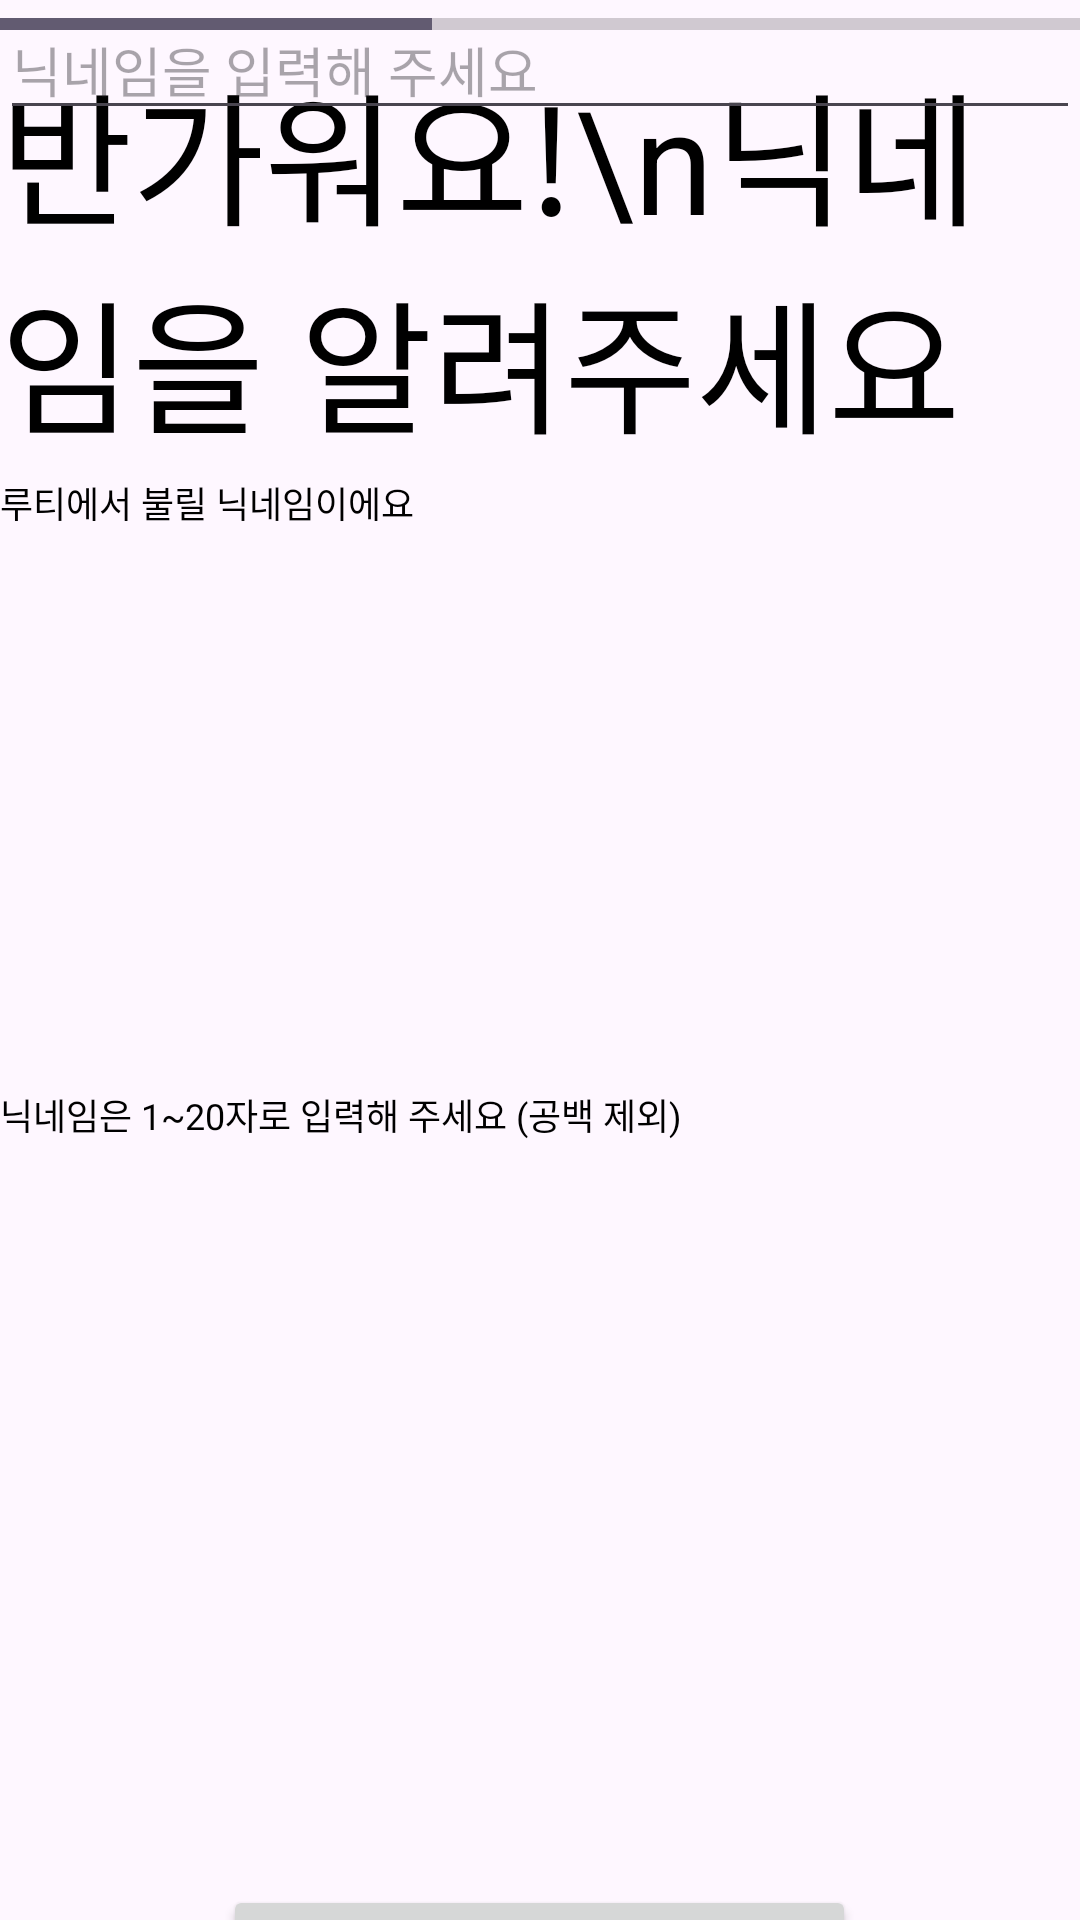

The Android layout XML behind this screen, and the referenced resources:
<!-- AndroidManifest.xml: application theme Theme.Android_viewbinding_template -->
<!-- res/layout/fragment_user_profile.xml -->
<?xml version="1.0" encoding="utf-8"?>
<androidx.constraintlayout.widget.ConstraintLayout xmlns:android="http://schemas.android.com/apk/res/android"
    xmlns:app="http://schemas.android.com/apk/res-auto"
    xmlns:tools="http://schemas.android.com/tools"
    android:layout_width="match_parent"
    android:layout_height="match_parent">

    <ProgressBar
        android:id="@+id/progressBar"
        style="?android:attr/progressBarStyleHorizontal"
        android:layout_width="match_parent"
        android:layout_height="wrap_content"
        android:max="100"
        android:progress="40"
        app:layout_constraintTop_toTopOf="parent"
        app:layout_constraintStart_toStartOf="parent"
        app:layout_constraintEnd_toEndOf="parent" />

    <TextView
        android:id="@+id/termsmain"
        android:layout_width="wrap_content"
        android:layout_height="wrap_content"
        android:text="반가워요!\n닉네임을 알려주세요"
        android:textColor="@color/black"
        android:textSize="48sp"
        app:layout_constraintEnd_toEndOf="parent"
        app:layout_constraintHorizontal_bias="0.0"
        app:layout_constraintStart_toStartOf="parent"
        app:layout_constraintTop_toBottomOf="@id/progressBar" />

    <EditText
        android:id="@+id/my_edittext"
        android:layout_width="match_parent"
        android:layout_height="wrap_content"
        android:hint="닉네임을 입력해 주세요"
        android:inputType="text"
        tools:layout_editor_absoluteX="0dp"
        tools:layout_editor_absoluteY="316dp" />

    <TextView
        android:id="@+id/termssub"
        android:layout_width="wrap_content"
        android:layout_height="wrap_content"
        android:layout_marginTop="4dp"
        android:text="루티에서 불릴 닉네임이에요"
        android:textColor="@color/black"
        android:textSize="12sp"
        app:layout_constraintEnd_toEndOf="parent"
        app:layout_constraintHorizontal_bias="0.0"
        app:layout_constraintStart_toStartOf="parent"
        app:layout_constraintTop_toBottomOf="@id/termsmain" />

    <TextView
        android:id="@+id/termssub2"
        android:layout_width="wrap_content"
        android:layout_height="wrap_content"
        android:layout_marginTop="208dp"
        android:text="닉네임은 1~20자로 입력해 주세요 (공백 제외)"
        android:textColor="@color/black"
        android:textSize="12sp"
        app:layout_constraintEnd_toEndOf="parent"
        app:layout_constraintHorizontal_bias="0.0"
        app:layout_constraintStart_toStartOf="parent"
        app:layout_constraintTop_toBottomOf="@id/termsmain" />

    <Button
        android:id="@+id/btn_main"
        android:layout_width="211dp"
        android:layout_height="48dp"
        android:layout_marginTop="452dp"
        android:text="다음으로"
        android:textColor="@color/white"
        android:textSize="18sp"
        app:layout_constraintEnd_toEndOf="parent"
        app:layout_constraintHorizontal_bias="0.498"
        app:layout_constraintStart_toStartOf="parent"
        app:layout_constraintTop_toBottomOf="@id/termssub" />

</androidx.constraintlayout.widget.ConstraintLayout>
<!-- resources referenced by this layout -->
<resources>
  <style name="Theme.Android_viewbinding_template" parent="Base.Theme.Android_viewbinding_template" />
  <style name="Base.Theme.Android_viewbinding_template" parent="Theme.Material3.DayNight.NoActionBar">
          
          
      </style>
  <!-- not gathered from this repository: default colours our renderer supplied (Android Studio template values) -->
  <color name="black">#FF000000</color>
  <color name="white">#FFFFFFFF</color>
</resources>
